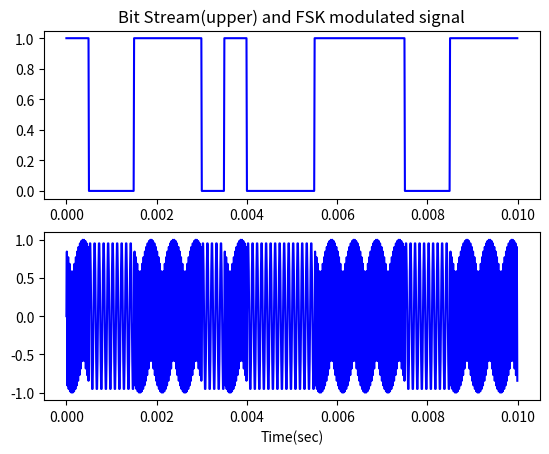

The matplotlib source for this figure:
import numpy as np
import matplotlib.pyplot as plt
import math

sample_rate = 1.0e5
carrier_freq = 100.0e2
duration = 10.0e-3

xs = np.arange(0, duration, 1/sample_rate)
ys = np.sin(2.0*np.pi*carrier_freq*xs)              # 搬送波
bs = np.array([1, 0, 0, 1, 1, 1, 0, 1, 0, 0, 0, 1,  # ディジタルビット列
     1, 1, 1, 0, 0, 1, 1, 1], dtype=float)
bs_resampled = np.array([bs[i//(len(xs)//len(bs))]  # 割った余りの小数点以下切り捨て
     for i in range(len(xs))])     # アップサンプリング　50倍　同じ値で補間
ms = [np.sin(2.0*np.pi*carrier_freq*(1.0+2.4*bs_resampled[i])*xs[i])
     for i in range(len(xs))]      # FSK変調

fig = plt.figure()
ax1 = fig.add_subplot(2, 1, 1)
ax1.plot(xs, bs_resampled, 'b')
ax1.set_title('Bit Stream(upper) and FSK modulated signal')
ax2 = fig.add_subplot(2, 1, 2)
ax2.set_xlabel('Time(sec)')
ax2.plot(xs, ms, 'b')

plt.show()